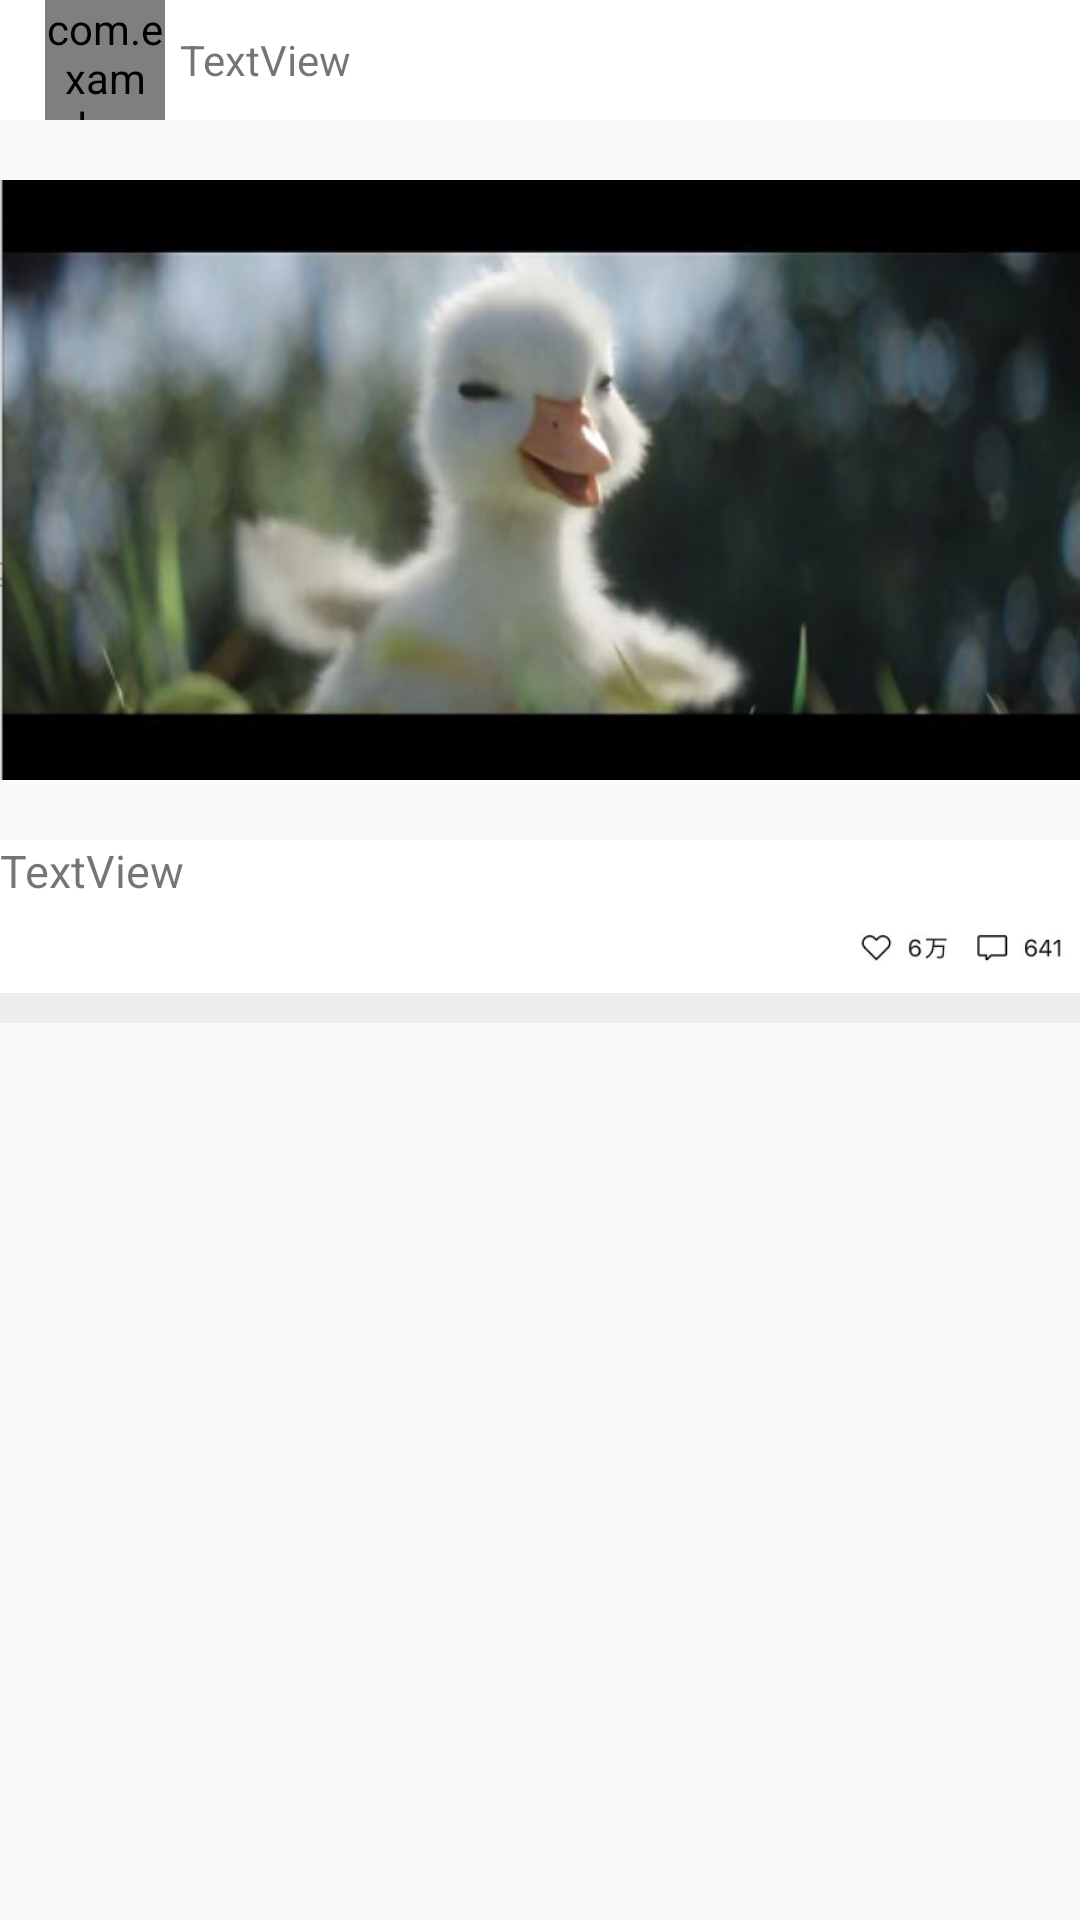

The Android layout XML behind this screen, and the referenced resources:
<!-- AndroidManifest.xml: application theme AppTheme -->
<!-- res/layout/videolist.xml -->
<?xml version="1.0" encoding="utf-8"?>
<LinearLayout xmlns:android="http://schemas.android.com/apk/res/android"
    xmlns:app="http://schemas.android.com/apk/res-auto"
    android:orientation="vertical" android:layout_width="match_parent"
    android:layout_height="match_parent">

    <LinearLayout
        android:layout_width="match_parent"
        android:layout_height="wrap_content"
        android:gravity="center_vertical"
        android:background="#ffffff"
        android:paddingLeft="15dp"
        android:orientation="horizontal">

        <com.example.mywechat.view.UserImageView
            android:id="@+id/userhead"
            android:layout_width="40dp"
            android:layout_height="40dp"
            android:layout_weight="0"
            app:srcCompat="@mipmap/mypic" />

        <TextView
            android:id="@+id/username"
            android:layout_width="wrap_content"
            android:layout_height="wrap_content"
            android:layout_weight="3"
            android:layout_marginLeft="5dp"
            android:text="TextView" />

        <ImageView
            android:id="@+id/videomore"
            android:layout_width="20dp"
            android:layout_height="20dp"
            android:layout_weight="1"
            app:srcCompat="@mipmap/more" />
    </LinearLayout>


    <ImageView
        android:id="@+id/videoimg"
        android:layout_height="200dp"
        android:layout_width="match_parent"
        android:layout_marginTop="20dp"
        android:background="@mipmap/duck"
       />

    <LinearLayout
        android:layout_width="match_parent"
        android:layout_height="wrap_content"
        android:background="#fff"
        android:layout_marginTop="20dp"
        android:gravity="center_vertical"
        android:orientation="vertical">

        <TextView
            android:id="@+id/video_title"
            android:layout_width="match_parent"
            android:layout_height="wrap_content"
            android:paddingLeft="0dp"
            android:textSize="15dp"
            android:layout_weight="0"
            android:text="TextView" />

        <ImageView
            android:id="@+id/comment"
            android:layout_width="wrap_content"
            android:layout_height="wrap_content"
            android:layout_marginLeft="280dp"
            android:layout_weight="0"
            app:srcCompat="@mipmap/videolike" />
        <ImageView
            android:layout_width="match_parent"
            android:layout_height="10dp"
            android:background="@color/contact_background" />
    </LinearLayout>
</LinearLayout>
<!-- resources referenced by this layout -->
<resources>
  <color name="contact_background">#EDEDED</color>
  <!-- mipmap duck: png bitmap (mipmap-hdpi, 243319 bytes) -->
  <!-- mipmap mypic: jpg bitmap (mipmap-hdpi, 51416 bytes) -->
  <!-- mipmap videolike: png bitmap (mipmap-hdpi, 3626 bytes) -->
  <style name="AppTheme" parent="Theme.AppCompat.Light.NoActionBar">
          
          <item name="colorPrimary">@color/colorPrimary</item>
          <item name="colorPrimaryDark">@color/colorPrimaryDark</item>
          <item name="colorAccent">@color/colorAccent</item>
      </style>
  <color name="colorPrimary">#008577</color>
  <color name="colorPrimaryDark">#00574B</color>
  <color name="colorAccent">#D81B60</color>
</resources>
